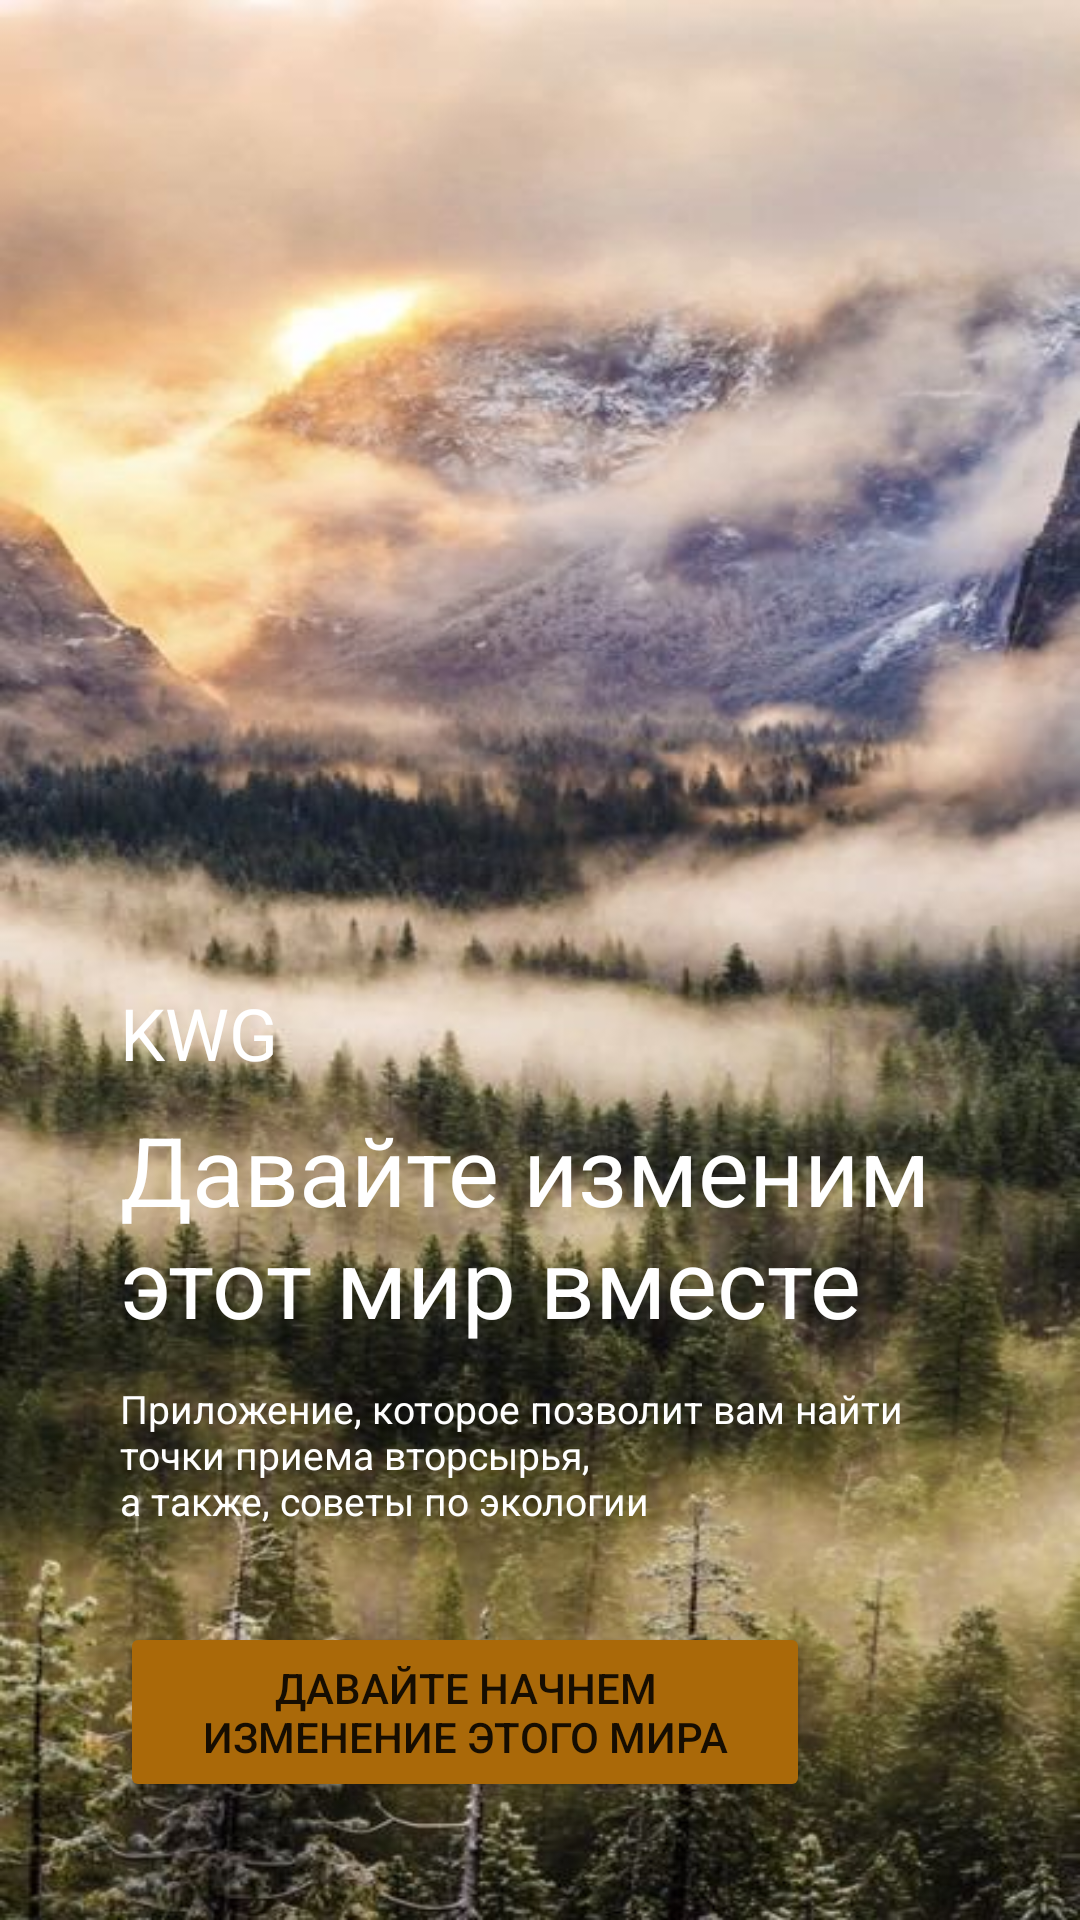

Android layout source for this screen:
<!-- AndroidManifest.xml: application theme Theme.CleanPlanet -->
<!-- res/layout/initial_view.xml -->
<?xml version="1.0" encoding="utf-8"?>
<androidx.constraintlayout.widget.ConstraintLayout
    xmlns:android="http://schemas.android.com/apk/res/android"
    xmlns:tools="http://schemas.android.com/tools"
    xmlns:app="http://schemas.android.com/apk/res-auto"
    android:layout_width="match_parent"
    android:layout_height="match_parent"
    tools:context=".initialView"
    android:background = "@drawable/main_logo">

    <TextView
        android:id="@+id/companyName"
        android:layout_width="wrap_content"
        android:layout_height="wrap_content"
        android:layout_marginStart="40dp"
        android:layout_marginTop="328dp"
        android:fontFamily="sans-serif"
        android:text="@string/company_name"
        android:textColor="@color/color_text_on_main_view"
        android:textSize="24sp"
        app:fontFamily="@font/roboto"
        app:layout_constraintStart_toStartOf="parent"
        app:layout_constraintTop_toTopOf="parent" />

    <TextView
        android:id="@+id/headlineMainView"
        android:layout_width="wrap_content"
        android:layout_height="wrap_content"
        android:layout_marginStart="40dp"
        android:layout_marginTop="8dp"
        android:text="@string/headline_main_view"
        android:textColor="@color/color_text_on_main_view"
        android:textSize="32sp"
        app:fontFamily="@font/roboto"
        app:layout_constraintStart_toStartOf="parent"
        app:layout_constraintTop_toBottomOf="@+id/companyName" />

    <TextView
        android:id="@+id/descriptionMainView"
        android:layout_width="283dp"
        android:layout_height="48dp"
        android:layout_marginStart="40dp"
        android:layout_marginTop="12dp"
        android:layout_marginEnd="10dp"
        android:text="@string/description_main_view"
        android:textColor="@color/color_text_on_main_view"
        android:textSize="13sp"
        app:fontFamily="@font/lora"
        app:layout_constraintEnd_toEndOf="parent"
        app:layout_constraintHorizontal_bias="0.0"
        app:layout_constraintStart_toStartOf="parent"
        app:layout_constraintTop_toBottomOf="@+id/headlineMainView" />

    <Button
        android:id="@+id/button_main"
        android:layout_width="230dp"
        android:layout_height="60dp"
        android:layout_marginStart="40dp"
        android:layout_marginTop="32dp"
        android:text="@string/button_main_view"
        app:backgroundTint="@color/color_button"
        app:layout_constraintStart_toStartOf="parent"
        app:layout_constraintTop_toBottomOf="@+id/descriptionMainView"
        app:toggleCheckedStateOnClick="false" />
</androidx.constraintlayout.widget.ConstraintLayout>
<!-- resources referenced by this layout -->
<resources>
  <color name="color_button">#AA6909</color>
  <color name="color_text_on_main_view">#FFFFFF</color>
  <!-- drawable main_logo: png bitmap (drawable, 65244 bytes) -->
  <string name="button_main_view">Давайте начнем изменение этого мира</string>
  <string name="company_name">KWG</string>
  <string name="description_main_view">Приложение, которое позволит вам найти точки приема вторсырья, \nа также, советы по экологии</string>
  <string name="headline_main_view">Давайте изменим \nэтот мир вместе</string>
  <style name="Theme.CleanPlanet" parent="Theme.MaterialComponents.DayNight.NoActionBar">
          
          <item name="colorPrimary">@color/background_color</item>
          <item name="colorSecondary">@color/color_button</item>
          
          <item name="android:statusBarColor" tools:targetApi="l">?attr/colorPrimaryVariant</item>
          
      </style>
  <color name="background_color">#F8F8F8</color>
</resources>
